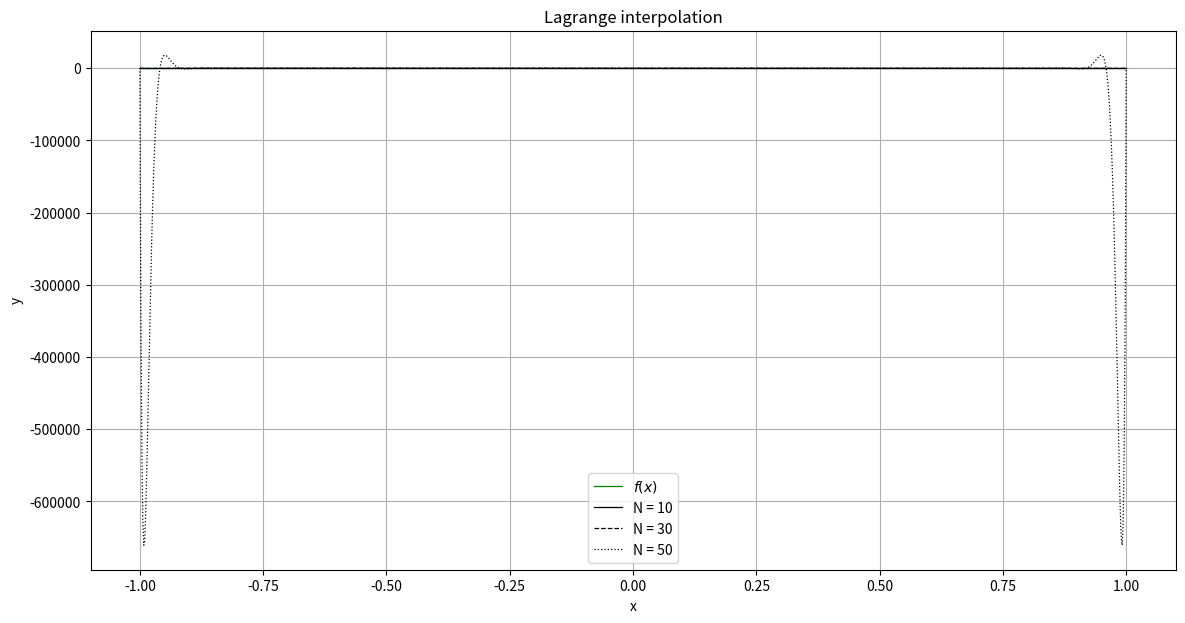

Reproduce this figure in Python. (Note: this script raises an exception after producing the figure.)
from matplotlib import pyplot as plt
from math import cos

file_suffix = "_runge_small_interval.eps"
SAVE_FLOATER = True
SAVE_LAGRANGE = True
PLOT_FIG = True
PRINT_ERRORS = True

# ------ FUNCTIONS AND CLASSES ------
def linspace(start, end, num):
    return [start + (end - start)/(num - 1) * i for i in range(0, num)]

def fact(n):
    if n == 0:
        return 1
    else :
        return fact(n-1)
    
def binom(n, k):
    return fact(n)/(fact(k) * fact(n-k))

def error(y_approx, y_exact):
    if y_approx[0] == None: return None
    N = len(y_approx)
    error_sq = [0 for i in range(N)]
    error_abs = [0 for i in range(N)]
    e_2 = 0
    e_2_norm = 0
    e_inf = 0
    e_inf_norm = 0
    for i in range(N):
        error_sq[i] = (y_approx[i] - y_exact[i])**2
        error_abs[i] = abs(y_approx[i] - y_exact[i])
        e_inf = max(e_inf, error_abs[i])
        e_inf_norm = max(e_inf_norm, y_exact[i])
        e_2 += error_sq[i]
        e_2_norm += y_exact[i]**2
    return error_sq, error_abs, (e_2/e_2_norm)**(0.5), e_inf/e_inf_norm


class Lagrange:
    def __init__(self, x, y):
        self.x = x
        self.y = y
        self.N = len(x)
        self.factors = [0 for i in range(self.N)]
        for i in range(self.N):
            p = 1
            for j in range(self.N):
                if (i != j):
                    p *= 1/(self.x[i] - self.x[j])
            self.factors[i] = p * self.y[i]

    
    def __call__(self, x):
        s = 0
        for i in range(self.N):
            p = 1
            for j in range(self.N):
                if (i != j):
                    p *= x - self.x[j]
            s += p * self.factors[i]
        return s
        
class Floater_Hormann:
    def __init__(self, x, y, d):
        self.N = len(x)
        self.d = d
        self.x = x
        self.y = y
        self.bad = False
        if(self.d >= self.N):
            self.bad = True
        else:
            self.w = [0 for i in range(self.N)]

            for k in range(self.N):
                s = 0
                if(self.N == self.d):
                    self.w[k] = (-1)**(k-self.d) * binom(self.d, k)
                for i in range(max(0, k-self.d), min(k+1, self.N-self.d)):
                    s += binom(self.d, k-i)
                self.w[k] = s * (-1)**(k-self.d)

    def __call__(self, x):
        if(not self.bad):
            num = 0
            den = 0
            for i in range(self.N):
                temp = self.w[i]/(x - self.x[i])
                den += temp
                num += temp * self.y[i]
            return num/den
        else: return None

f1 = lambda x : cos(x)
f2 = lambda x : 1/(1 + 25 * x*x)

# ------ APPROX PARAM ------
N = [10, 30, 50]
d = [0, 3, 5, 8]
f = f2
interval = 1
x = [linspace(-interval, interval, N[0]), linspace(-interval, interval, N[1]), linspace(-interval, interval, N[2])]
y = [[0 for i in range(N[0])], [0 for i in range(N[1])], [0 for i in range(N[2])]]
for k in range(3):
    for i in range(N[k]):
        y[k][i] = f(x[k][i])

# ------ PLOTS PARAMS ------
N_plot = 1000
x_plot = linspace(-interval - 0.000001, interval + 0.000001, N_plot)
y_plot_lagrange = [[0 for i in range(len(x_plot))] for j in range(3)]
y_plot_fh = [[[0 for i in range(len(x_plot))] for j in range(3)] for k in range(4)]
y_exact = [f(x_plot[i]) for i in range(N_plot)]
linestyles = ['k-', 'k--', 'k:']
linewidth = 0.9

# ------ APPROXIMATORS ------
p1 = [Lagrange(x[i], y[i]) for i in range(3)]
p2 = [[Floater_Hormann(x[i], y[i], d[j]) for i in range(3)] for j in range(4)]
p2[2][0] = p1[0] # if n = k, polynomial interpolation

# ------ INTERPOLATION ------
for j in range(3):
    for i, x in enumerate(x_plot):
        y_plot_lagrange[j][i] = p1[j](x)
        for k in range(4):
            y_plot_fh[k][j][i] = p2[k][j](x)

# ------ ERRORS ------
errors_lagrange = [error(y_plot_lagrange[i], y_exact) for i in range(3)]
errors_fh = [[error(y_plot_fh[j][i], y_exact) for i in range(3)] for j in range(4)]

# ------ PLOT LAGRANGE ------
fig,ax = plt.subplots(1, 1, figsize=(14, 7))
ax.plot(x_plot, y_exact, 'g', label=r'$f(x)$', linewidth=linewidth)
for i in range(3):
    ax.plot(x_plot, y_plot_lagrange[i], linestyles[i], label=f'N = {N[i]}', linewidth=linewidth)
ax.grid()
ax.legend()
ax.set_xlabel('x')
ax.set_ylabel('y')

ax.set_title('Lagrange interpolation')
if SAVE_LAGRANGE:
    fig.savefig('Homework1/images/Lagrange'+file_suffix, format='eps')

# ------ PLOT FLOATER-HORMANN ------
fig, ax = plt.subplots(2, 2, figsize=(14, 9.5))
for j in range(4):
    ax[j//2][j%2].plot(x_plot, y_exact, 'g', label=r'$f(x)$', linewidth=linewidth)
    for i in range(3):
        ax[j//2][j%2].plot(x_plot, y_plot_fh[j][i], linestyles[i], label=f'N = {N[i]}', linewidth=linewidth)
    ax[j//2][j%2].legend(loc='upper right')
    ax[j//2][j%2].grid()
    ax[j//2][j%2].set_title(f'd = {d[j]}')
    ax[j//2][j%2].set_xlabel('x')
    ax[j//2][j%2].set_ylabel('y')

fig.suptitle('Floater-Hormann interpolation', y=0.93)
if SAVE_FLOATER:
    fig.savefig('Homework1/images/Floater_Hormann'+file_suffix, format='eps')

# ------ PLOT ERRORS ------
fig,ax = plt.subplots(1, 1, figsize=(14, 7))
for i in range(3):
    ax.plot(x_plot, errors_lagrange[i][1], linestyles[i], label=f'N = {N[i]}', linewidth=linewidth)
ax.grid()
ax.set_xlabel('x')
ax.set_ylabel('error')
ax.legend()
ax.set_title('Lagrange interpolation error')
if SAVE_LAGRANGE:
    fig.savefig('Homework1/images/Lagrange_error'+file_suffix, format='eps')

fig, ax = plt.subplots(2, 2, figsize=(14, 9.5))
for j in range(4):
    for i in range(3):
        if errors_fh[j][i] != None:
            ax[j//2][j%2].plot(x_plot, errors_fh[j][i][1], linestyles[i], label=f'N = {N[i]}', linewidth=linewidth)
    ax[j//2][j%2].legend(loc='upper right')
    ax[j//2][j%2].grid()
    ax[j//2][j%2].set_title(f'd = {d[j]}')
    ax[j//2][j%2].set_xlabel('x')
    ax[j//2][j%2].set_ylabel('error')

fig.suptitle('Floater-Hormann interpolation error', y=0.93)
if SAVE_FLOATER:
    fig.savefig('Homework1/images/Floater_Hormann_error'+file_suffix, format='eps')

if PLOT_FIG:
    plt.show()

# ------ PRINT ERRORS ------
if PRINT_ERRORS:
    print("")

    print("------ Lagrange Interpolation Errors ------")
    for i in range(3):
        print(f"N = {N[i]}  ---> e_2 error : {errors_lagrange[i][2]}, e_inf error : {errors_lagrange[i][3]}")

    print("")

    print("------ Floater-Hormann Interpolation Errors ------")
    for j in range(4):
        for i in range(3):
            if errors_fh[j][i] != None:
                print(f"(N, d) = ({N[i]}, {d[j]})  ---> e_2 error : {errors_fh[j][i][2]}, e_inf error : {errors_fh[j][i][3]}")

# f(x) = cos(x)
# ------ Lagrange Interpolation Errors ------
# N = 5  ---> e_2 error : 7.091764303273428e-05, e_inf error : 0.00012705820244046979
# N = 10  ---> e_2 error : 1.2579102983679509e-09, e_inf error : 3.3957167437492626e-09
# N = 15  ---> e_2 error : 5.215117652858044e-15, e_inf error : 4.1855428998041385e-14

# ------ Floater-Hormann Interpolation Errors ------
# (N, d) = (5, 0)  ---> e_2 error : 0.0292065884816612, e_inf error : 0.046063786763806534
# (N, d) = (10, 0)  ---> e_2 error : 0.02841571269982499, e_inf error : 0.037845701507180175
# (N, d) = (15, 0)  ---> e_2 error : 0.009165929218602807, e_inf error : 0.01642730959529956
# (N, d) = (5, 3)  ---> e_2 error : 0.0018167051869256378, e_inf error : 0.0030473240870038175
# (N, d) = (10, 3)  ---> e_2 error : 0.004322801669308307, e_inf error : 0.008017342282462793
# (N, d) = (15, 3)  ---> e_2 error : 0.00019717597718646457, e_inf error : 0.0005198334421466187
# (N, d) = (5, 5)  ---> e_2 error : 7.091764303273428e-05, e_inf error : 0.00012705820244046979
# (N, d) = (10, 5)  ---> e_2 error : 0.006806875571818632, e_inf error : 0.012954562071191115
# (N, d) = (15, 5)  ---> e_2 error : 0.0002474417051622173, e_inf error : 0.0006596924868016939
# (N, d) = (10, 8)  ---> e_2 error : 0.0025461246497668357, e_inf error : 0.003472335036426721
# (N, d) = (15, 8)  ---> e_2 error : 0.0046907291166925795, e_inf error : 0.012642987812234108



# f(x) = 1/(25 * x*x)
# ------ Lagrange Interpolation Errors ------
# N = 5  ---> e_2 error : 0.7055669459089078, e_inf error : 0.43836078802986
# N = 10  ---> e_2 error : 0.27697808295736354, e_inf error : 0.30029202419926715
# N = 15  ---> e_2 error : 4.477080333444169, e_inf error : 7.192499218378267

# ------ Floater-Hormann Interpolation Errors ------
# (N, d) = (5, 0)  ---> e_2 error : 0.42280279065010107, e_inf error : 0.32036726128789667
# (N, d) = (10, 0)  ---> e_2 error : 0.1260015208818021, e_inf error : 0.16843787496552026
# (N, d) = (15, 0)  ---> e_2 error : 0.010457718599189782, e_inf error : 0.008573562129495034
# (N, d) = (5, 3)  ---> e_2 error : 0.4205159753971341, e_inf error : 0.29325432184793354
# (N, d) = (10, 3)  ---> e_2 error : 0.07771330122474897, e_inf error : 0.10768712755784186
# (N, d) = (15, 3)  ---> e_2 error : 0.019629924132430667, e_inf error : 0.014106939223517065
# (N, d) = (5, 5)  ---> e_2 error : 0.7055669459089078, e_inf error : 0.43836078802986
# (N, d) = (10, 5)  ---> e_2 error : 0.1094048759325194, e_inf error : 0.1390015992135487
# (N, d) = (15, 5)  ---> e_2 error : 0.028144719435802372, e_inf error : 0.02355663590370557
# (N, d) = (10, 8)  ---> e_2 error : 0.07970474772988058, e_inf error : 0.11190892525497112
# (N, d) = (15, 8)  ---> e_2 error : 0.016295230411251218, e_inf error : 0.01421410712077076

# On the interval [-0.15, 0.15]
# ------ Lagrange Interpolation Errors ------
# N = 10  ---> e_2 error : 6.711810284068877e-05, e_inf error : 0.00018102507342724846
# N = 30  ---> e_2 error : 7.999095601601501e-11, e_inf error : 8.498047059665013e-10
# N = 50  ---> e_2 error : 1.76915685538325e-05, e_inf error : 0.00023658454310055872
